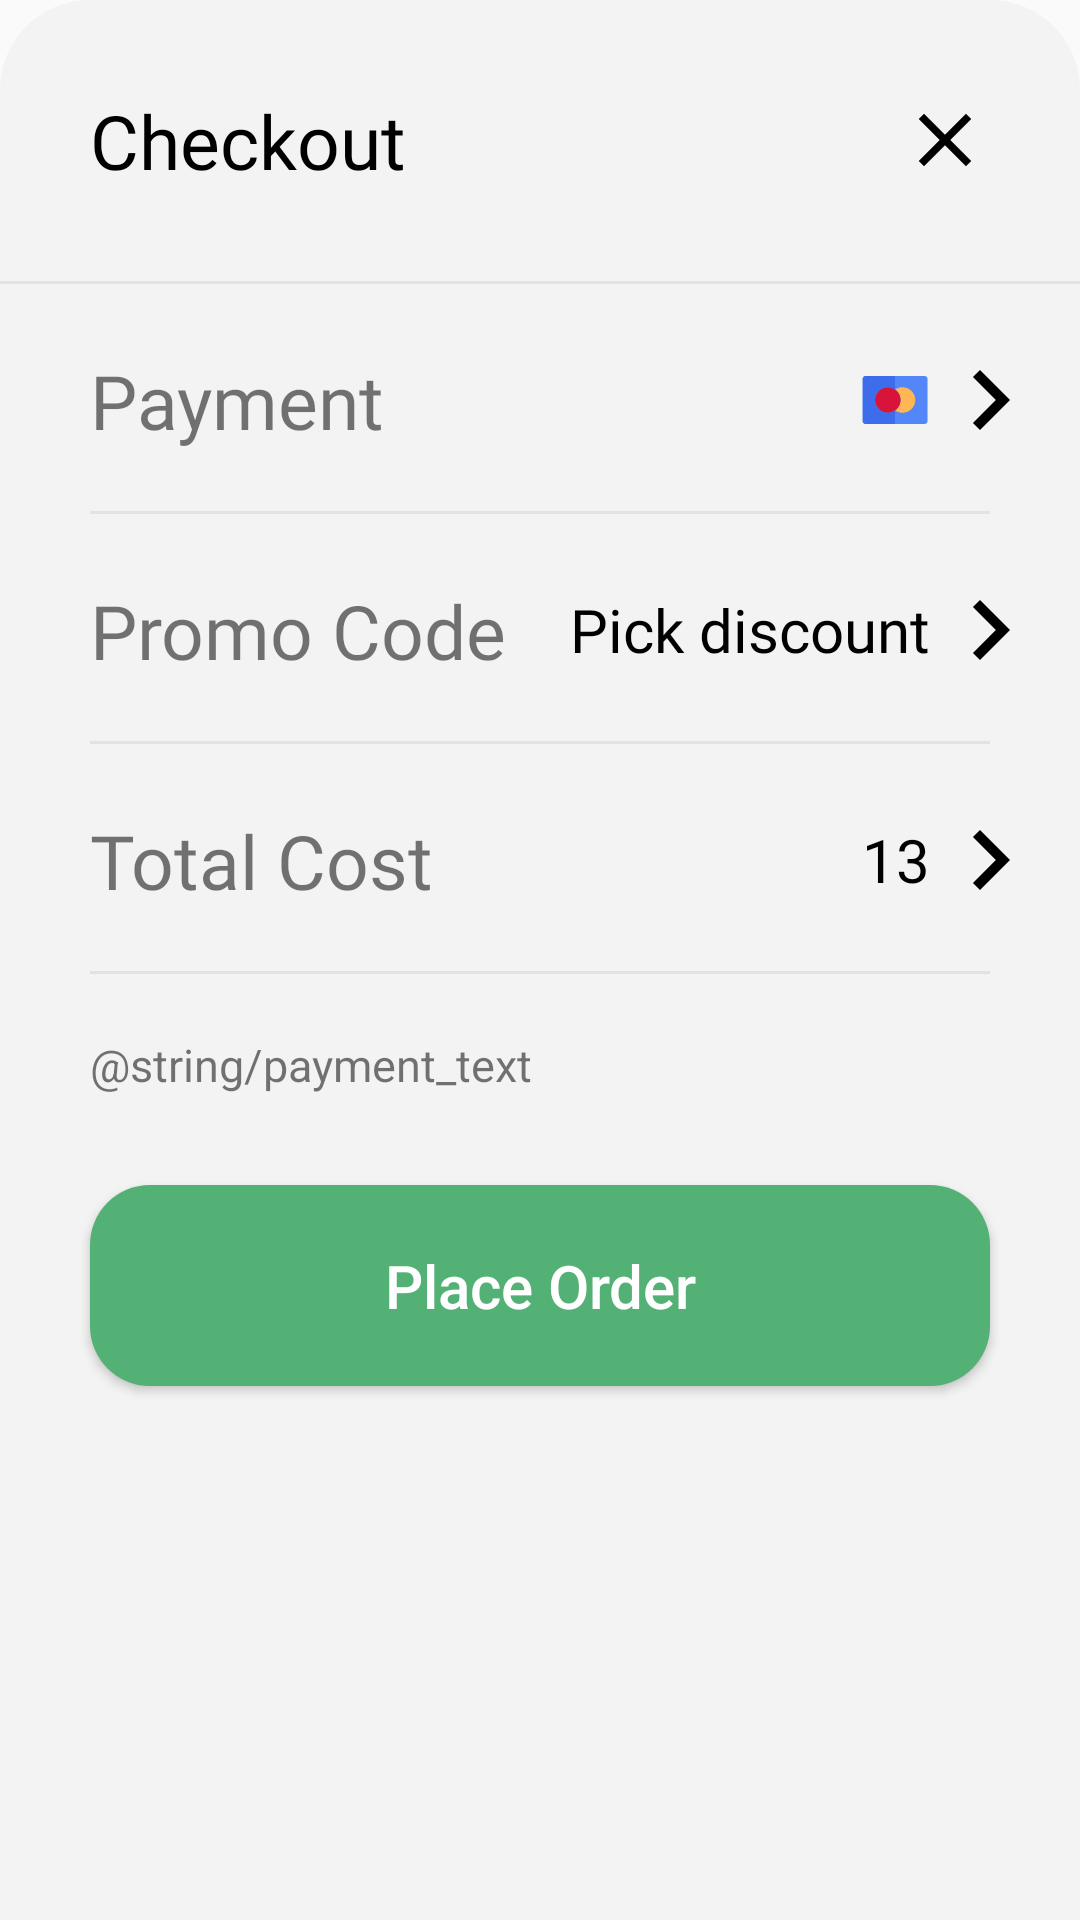

Produce the Android XML layout that renders to this screen, including the resource entries it uses.
<!-- AndroidManifest.xml: application theme AppTheme -->
<!-- res/layout/bottom_sheet_payment.xml -->
<?xml version="1.0" encoding="utf-8"?>
<LinearLayout
    xmlns:android="http://schemas.android.com/apk/res/android"
    android:layout_width="match_parent"
    android:layout_height="wrap_content"
    android:background="@drawable/background_payment"
    android:orientation="vertical">

    <FrameLayout

        android:layout_width="match_parent"
        android:layout_height="wrap_content">

        <TextView
            android:layout_width="wrap_content"
            android:layout_height="wrap_content"
            android:layout_gravity="center_vertical|start"
            android:layout_marginStart="30dp"
            android:fontFamily="@font/gilroy_medium"
            android:paddingVertical="30dp"
            android:text="Checkout"
            android:textColor="#000"
            android:textSize="25sp" />

        <TextView
            android:id="@+id/btnClose"
            android:layout_width="wrap_content"
            android:layout_height="wrap_content"
            android:layout_gravity="center_vertical|end"
            android:layout_marginEnd="30dp"
            android:background="@drawable/ic_close" />
    </FrameLayout>

    <View
        android:layout_width="match_parent"
        android:layout_height="1dp"
        android:background="#E2E2E2" />

    <FrameLayout
        android:layout_width="match_parent"
        android:layout_height="wrap_content"
        android:layout_marginTop="2dp">

        <TextView
            android:layout_width="wrap_content"
            android:layout_height="wrap_content"
            android:layout_gravity="center_vertical|start"
            android:layout_marginStart="30dp"
            android:fontFamily="@font/gilroy_medium"
            android:paddingVertical="20dp"
            android:text="Payment"
            android:textSize="25sp" />

        <TextView
            android:layout_width="wrap_content"
            android:layout_height="wrap_content"
            android:layout_gravity="center_vertical|end"
            android:layout_marginEnd="10dp"
            android:drawableStart="@drawable/ic_pay"
            android:drawableEnd="@drawable/ic_next_black" />
    </FrameLayout>

    <View
        android:layout_width="match_parent"
        android:layout_height="1dp"
        android:layout_marginStart="30dp"
        android:layout_marginEnd="30dp"
        android:background="#E2E2E2" />

    <FrameLayout
        android:layout_width="match_parent"
        android:layout_height="wrap_content"
        android:layout_marginTop="2dp">

        <TextView
            android:layout_width="wrap_content"
            android:layout_height="wrap_content"
            android:layout_gravity="center_vertical|start"
            android:layout_marginStart="30dp"
            android:fontFamily="@font/gilroy_medium"
            android:paddingVertical="20dp"
            android:text="Promo Code"
            android:textSize="25sp" />

        <TextView
            android:layout_width="wrap_content"
            android:layout_height="wrap_content"
            android:layout_gravity="center_vertical|end"
            android:layout_marginEnd="10dp"
            android:drawableEnd="@drawable/ic_next_black"
            android:gravity="center"
            android:fontFamily="@font/gilroy_medium"
            android:text="Pick discount"
            android:textColor="#000"
            android:textSize="20sp" />
    </FrameLayout>

    <View
        android:layout_width="match_parent"
        android:layout_height="1dp"
        android:layout_marginStart="30dp"
        android:layout_marginEnd="30dp"
        android:background="#E2E2E2" />

    <FrameLayout
        android:layout_width="match_parent"
        android:layout_height="wrap_content"
        android:layout_marginTop="2dp">

        <TextView
            android:layout_width="wrap_content"
            android:layout_height="wrap_content"
            android:layout_gravity="center_vertical|start"
            android:layout_marginStart="30dp"
            android:fontFamily="@font/gilroy_medium"
            android:paddingVertical="20dp"
            android:text="Total Cost"
            android:textSize="25sp" />

        <TextView
            android:id="@+id/txtTotal"
            android:layout_width="wrap_content"
            android:layout_height="wrap_content"
            android:layout_gravity="center_vertical|end"
            android:layout_marginEnd="10dp"
            android:drawableEnd="@drawable/ic_next_black"
            android:gravity="center"
            android:text="13"
            android:fontFamily="@font/gilroy_medium"
            android:textColor="#000"
            android:textSize="20sp" />
    </FrameLayout>

    <View
        android:layout_width="match_parent"
        android:layout_height="1dp"
        android:layout_marginStart="30dp"
        android:layout_marginEnd="30dp"
        android:background="#E2E2E2" />

    <TextView
        android:layout_width="match_parent"
        android:layout_height="wrap_content"
        android:layout_marginStart="30dp"
        android:layout_marginTop="20sp"
        android:layout_marginEnd="30dp"
        android:text="@string/payment_text"
        android:textSize="15sp" />

    <Button
        android:id="@+id/btnOrder"
        android:layout_width="match_parent"
        android:layout_height="wrap_content"
        android:layout_marginStart="30dp"
        android:layout_marginTop="30dp"
        android:layout_marginEnd="30dp"
        android:layout_marginBottom="20dp"
        android:background="@drawable/background_btn_green"
        android:paddingVertical="20dp"
        android:text="Place Order"
        android:textAllCaps="false"
        android:textColor="@color/text_color_white"
        android:textSize="20sp"

        />
</LinearLayout>
<!-- resources referenced by this layout -->
<resources>
  <color name="text_color_white">#fff</color>
  <!-- drawable background_btn_green (drawable) -->
  <?xml version="1.0" encoding="utf-8"?>
  <shape xmlns:android="http://schemas.android.com/apk/res/android">
      <solid android:color="@color/green_color"/>
      <corners android:radius="20dp"/>
  </shape>
  <!-- drawable background_payment (drawable) -->
  <?xml version="1.0" encoding="utf-8"?>
  <shape xmlns:android="http://schemas.android.com/apk/res/android">
      <solid android:color="#F2F3F2" />
      <corners
          android:topLeftRadius="30dp"
          android:topRightRadius="30dp" />
  </shape>
  <!-- drawable ic_close (drawable) -->
  <vector xmlns:android="http://schemas.android.com/apk/res/android"
      android:width="30dp"
      android:height="30dp"
      android:viewportWidth="24"
      android:viewportHeight="24"
      android:tint="#000">
    <path
        android:fillColor="@android:color/white"
        android:pathData="M19,6.41L17.59,5 12,10.59 6.41,5 5,6.41 10.59,12 5,17.59 6.41,19 12,13.41 17.59,19 19,17.59 13.41,12z"/>
  </vector>
  <!-- drawable ic_next_black (drawable) -->
  <vector android:height="40dp" android:tint="#000"
      android:viewportHeight="24" android:viewportWidth="24"
      android:width="40dp" xmlns:android="http://schemas.android.com/apk/res/android">
      <path android:fillColor="@android:color/white" android:pathData="M10,6L8.59,7.41 13.17,12l-4.58,4.59L10,18l6,-6z"/>
  </vector>
  <!-- drawable ic_pay (drawable) -->
  <vector xmlns:android="http://schemas.android.com/apk/res/android"
      android:width="23dp"
      android:height="16dp"
      android:viewportWidth="23"
      android:viewportHeight="16">
    <path
        android:pathData="M21.1941,0H11.3695H1.545C1.0024,0 0.5625,0.4399 0.5625,0.9825V15.0175C0.5625,15.5601 1.0024,16 1.545,16H11.3695H21.1941C21.7367,16 22.1766,15.5601 22.1766,15.0175V0.9825C22.1766,0.4399 21.7367,0 21.1941,0Z"
        android:fillColor="#5286F9"/>
    <path
        android:pathData="M12.1204,5.2042C12.3363,5.4516 12.5244,5.7239 12.6792,6.0165C12.9927,6.6092 13.1712,7.284 13.1712,8C13.1712,8.716 12.9927,9.3907 12.6792,9.9835C12.5244,10.2762 12.3363,10.5484 12.1204,10.7958C11.8982,11.0503 11.6463,11.2781 11.37,11.4741C12.0646,11.9665 12.9118,12.2573 13.8261,12.2573C16.1736,12.2573 18.0835,10.3475 18.0835,8C18.0835,5.6526 16.1736,3.7427 13.8261,3.7427C12.9118,3.7427 12.0646,4.0334 11.37,4.5259C11.6463,4.7218 11.8981,4.9497 12.1204,5.2042Z"
        android:fillColor="#FFB655"/>
    <path
        android:pathData="M12.6795,6.0165C12.5247,5.7238 12.3367,5.4516 12.1207,5.2042C11.8984,4.9496 11.6466,4.7219 11.3703,4.526C10.6758,4.0335 9.8285,3.7428 8.9142,3.7428C6.5667,3.7428 4.6569,5.6526 4.6569,8.0001C4.6569,10.3475 6.5667,12.2574 8.9142,12.2574C9.8285,12.2574 10.6758,11.9667 11.3703,11.4742C11.6467,11.2783 11.8984,11.0504 12.1207,10.7959C12.3367,10.5485 12.5247,10.2762 12.6795,9.9837C12.993,9.3909 13.1715,8.7161 13.1715,8.0002C13.1715,7.284 12.993,6.6093 12.6795,6.0165Z"
        android:fillColor="#D8143A"/>
    <path
        android:pathData="M8.9134,12.2574C6.5659,12.2574 4.6561,10.3476 4.6561,8.0001C4.6561,5.6527 6.5659,3.7428 8.9134,3.7428C9.8277,3.7428 10.6749,4.0335 11.3695,4.526V0H1.545C1.0024,0 0.5625,0.4399 0.5625,0.9825V15.0175C0.5625,15.5601 1.0024,16 1.545,16H11.3695V11.4741C10.6749,11.9666 9.8277,12.2574 8.9134,12.2574Z"
        android:fillColor="#3D6DEB"/>
  </vector>
  <style name="AppTheme" parent="Theme.AppCompat.Light.NoActionBar">
          
          <item name="colorPrimary">@color/colorPrimary</item>
          <item name="colorPrimaryDark">@color/colorPrimaryDark</item>
          <item name="colorAccent">@color/colorAccent</item>
  
          <item name="android:statusBarColor">@color/colorPrimaryDark</item>
          <item name="android:windowLightStatusBar">true</item>
      </style>
  <color name="green_color">#53B175</color>
  <color name="colorPrimary">#6200EE</color>
  <color name="colorPrimaryDark">#000000</color>
  <color name="colorAccent">#03DAC5</color>
</resources>
